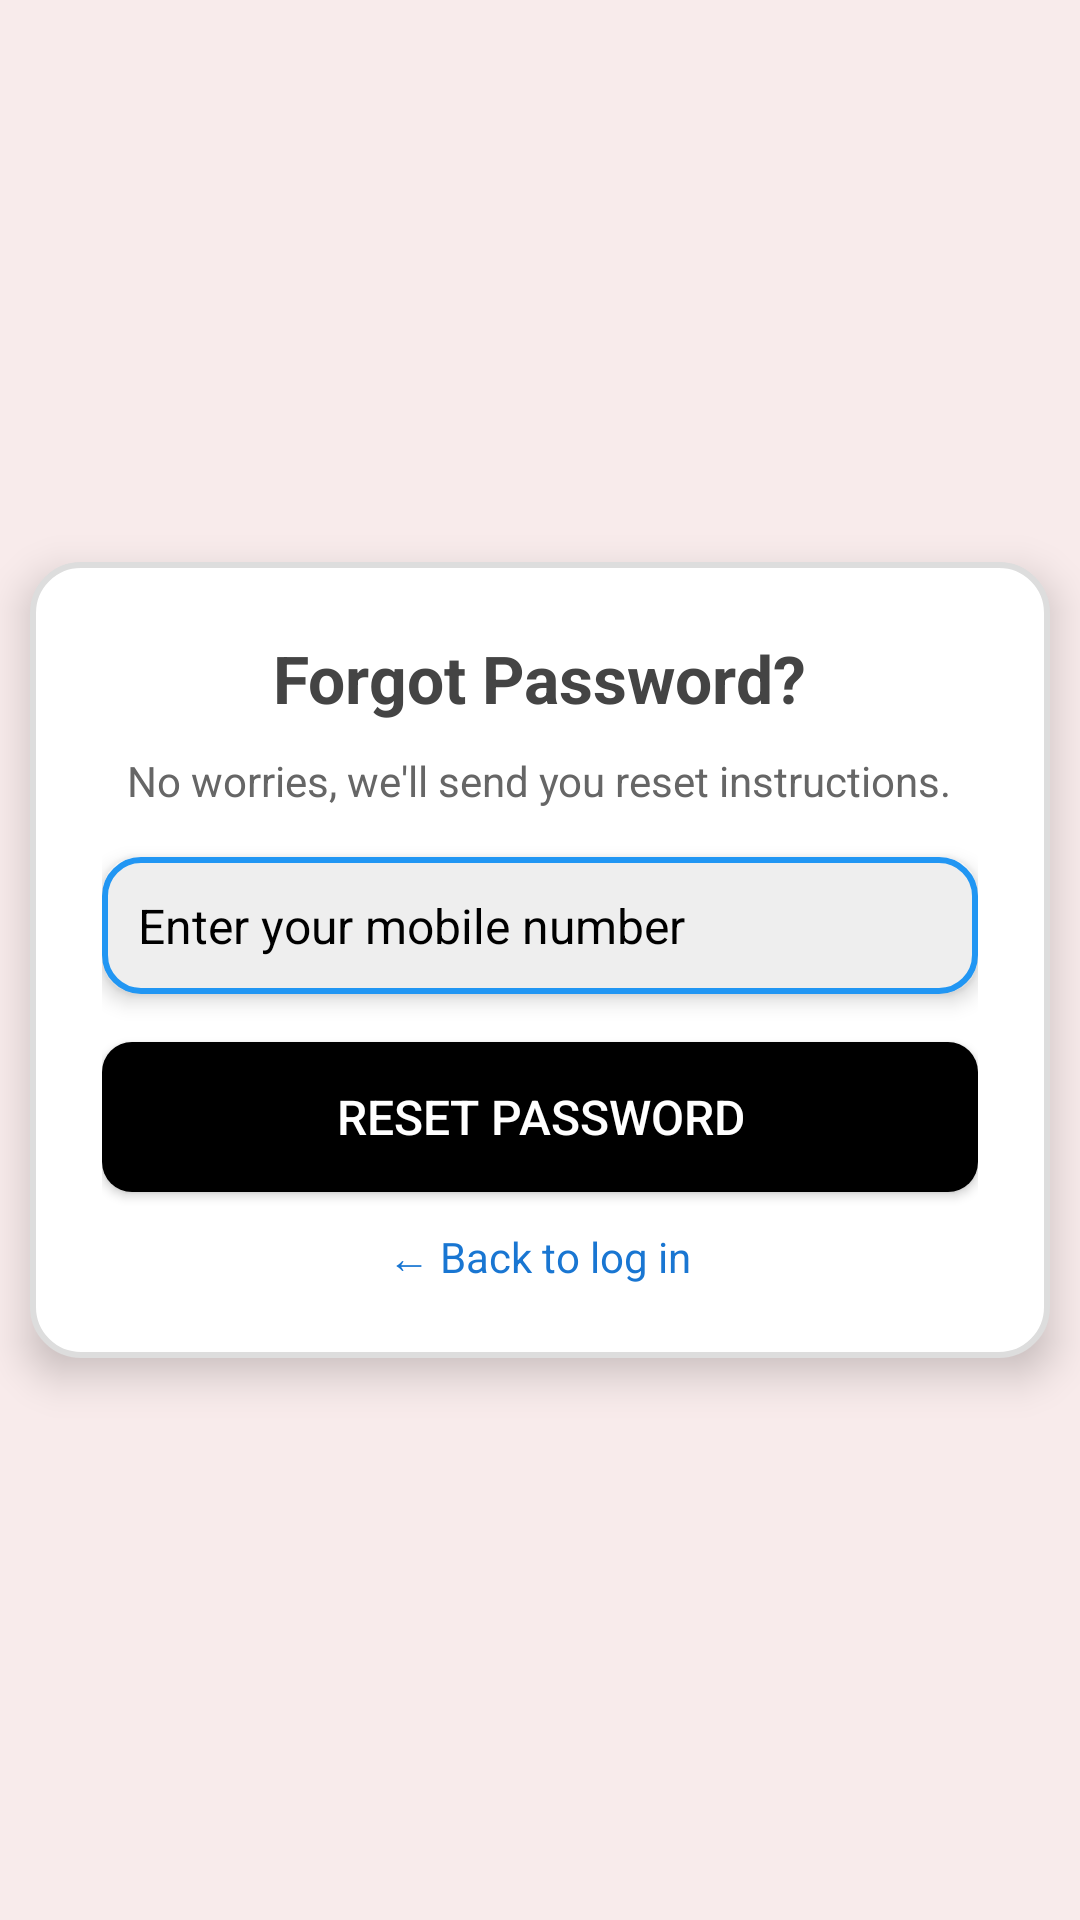

Reconstruct the res/layout file that produces this screen, plus the resources it refers to.
<!-- AndroidManifest.xml: application theme Theme.SevaApp -->
<!-- res/layout/forgetp.xml -->
<?xml version="1.0" encoding="utf-8"?>

<RelativeLayout
    xmlns:android="http://schemas.android.com/apk/res/android"
    android:layout_width="match_parent"
    android:layout_height="match_parent"
    android:background="@color/backgroundLogin"
    android:gravity="center">

    
    <LinearLayout
        android:layout_width="340dp"
        android:layout_height="wrap_content"
        android:background="@drawable/card_bg"
        android:orientation="vertical"
        android:padding="24dp"
        android:gravity="center"
        android:elevation="8dp"
        android:layout_centerInParent="true">

        
        <TextView
            android:id="@+id/tvForgotPassword"
            android:layout_width="wrap_content"
            android:layout_height="wrap_content"
            android:text="Forgot Password?"
            android:textSize="22sp"
            android:textStyle="bold"
            android:textColor="#444444"
            android:gravity="center"
            android:layout_marginBottom="10dp"/>

        
        <TextView
            android:id="@+id/tvForgotMessage"
            android:layout_width="wrap_content"
            android:layout_height="wrap_content"
            android:text="No worries, we'll send you reset instructions."
            android:textSize="14sp"
            android:textColor="#666666"
            android:gravity="center"
            android:layout_marginBottom="16dp"/>

        
        <EditText
            android:id="@+id/etMobileNumber"
            android:layout_width="match_parent"
            android:layout_height="wrap_content"
            android:textColor="@color/black"
            android:background="@drawable/input_box_bg"
            android:hint="Enter your mobile number"
            android:textColorHint="@color/black"
            android:inputType="phone"
            android:padding="12dp"
            android:textSize="16sp"
            android:elevation="4dp"/>

        
        <androidx.appcompat.widget.AppCompatButton
            android:id="@+id/btnResetPassword"
            android:layout_width="match_parent"
            android:layout_height="50dp"
            android:layout_marginTop="16dp"
            android:background="@drawable/button_bg"
            android:text="Reset Password"
            android:textColor="@android:color/white"
            android:textSize="16sp"
            android:elevation="6dp"/>

        
        <TextView
            android:id="@+id/tvBackToLogin"
            android:layout_width="wrap_content"
            android:layout_height="wrap_content"
            android:text="← Back to log in"
            android:textSize="14sp"
            android:textColor="#1976D2"
            android:layout_marginTop="12dp"
            android:gravity="center"/>








    </LinearLayout>
</RelativeLayout>
<!-- resources referenced by this layout -->
<resources>
  <color name="backgroundLogin">#F8EBEB</color>
  <color name="black">#FF000000</color>
  <!-- drawable button_bg (drawable) -->
  <?xml version="1.0" encoding="utf-8"?>
  
  <selector xmlns:android="http://schemas.android.com/apk/res/android">
      <item>
          <shape>
              <gradient
                  android:angle="90"
                  android:startColor="#000000"
                  android:endColor="#000000"/>
              <corners android:radius="10dp"/>
          </shape>
      </item>
  </selector>
  <!-- drawable card_bg (drawable) -->
  <?xml version="1.0" encoding="utf-8"?>
  
  <shape xmlns:android="http://schemas.android.com/apk/res/android"
      android:shape="rectangle">
      <solid android:color="#FFFFFF"/>
      <corners android:radius="16dp"/>
      <stroke android:width="2dp"
          android:color="#DDDDDD"/>
  </shape>
  <!-- drawable input_box_bg (drawable) -->
  <?xml version="1.0" encoding="utf-8"?>
  
  <shape xmlns:android="http://schemas.android.com/apk/res/android"
      android:shape="rectangle">
      <solid android:color="#EEEEEE"/>
      <corners android:radius="12dp"/>
      <stroke android:width="2dp" android:color="#2196F3"/>
  </shape>
  <style name="Theme.SevaApp" parent="Base.Theme.SevaApp" />
  <style name="Base.Theme.SevaApp" parent="Theme.Material3.DayNight.NoActionBar">
          
          <item name="colorPrimary">@color/primary</item>
          <item name="colorPrimaryVariant">@color/primary_dark</item>
          <item name="colorOnPrimary">@color/white</item>
          
          
          <item name="colorSecondary">@color/accent</item>
          <item name="colorSecondaryVariant">@color/accent</item>
          <item name="colorOnSecondary">@color/white</item>
          
          
          <item name="android:colorBackground">@color/background</item>
          <item name="colorSurface">@color/surface</item>
          <item name="colorOnBackground">@color/text_primary</item>
          <item name="colorOnSurface">@color/text_primary</item>
          
          
          <item name="android:statusBarColor">@color/primary_dark</item>
          
          
          <item name="android:textColorPrimary">@color/text_primary</item>
          <item name="android:textColorSecondary">@color/text_secondary</item>
  
          
          <item name="materialCardViewStyle">@style/Widget.Material3.CardView.Elevated</item>
          <item name="materialButtonStyle">@style/Widget.Material3.Button</item>
      </style>
  <color name="primary">#FDA4AF</color>
  <color name="primary_dark">#FB7185</color>
  <color name="white">#FFFFFFFF</color>
  <color name="accent">#22C55E</color>
  <color name="background">#F8FAFC</color>
  <color name="surface">#FFFFFF</color>
  <color name="text_primary">#1E293B</color>
  <color name="text_secondary">#64748B</color>
</resources>
